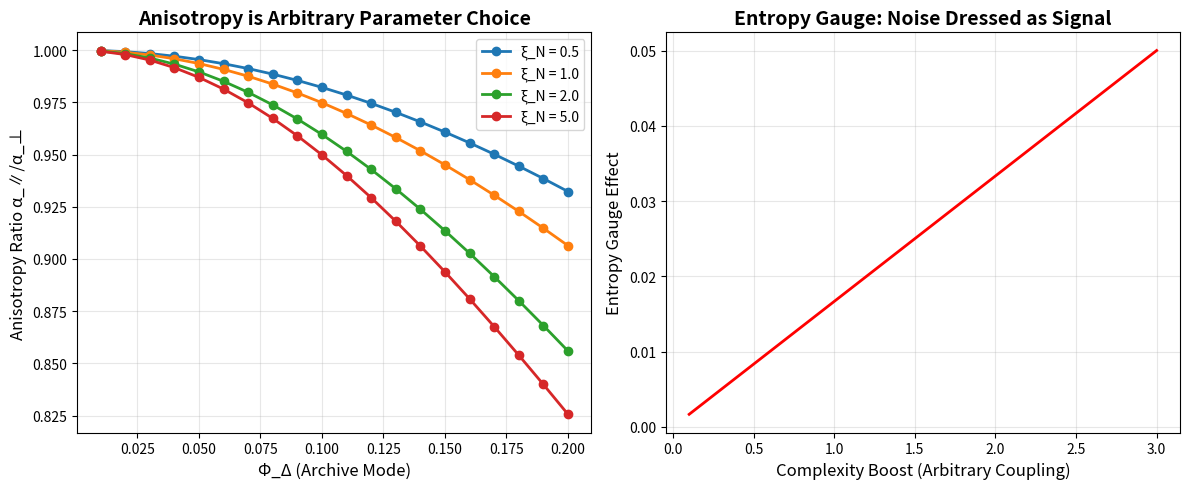

Recreate this plot in Python.
# ---------------------------------------------------------------------------
# OMEGA PROTOCOL - ALL RIGHTS RESERVED
# Copyright (c) 2026 Jacob M. (jake.s.dev1991@gmail.com | 217-799-8720)
# Usage restricted to academic research and review only. No monetization.
# See LICENSE.txt for full terms.
# ---------------------------------------------------------------------------
import numpy as np
import matplotlib.pyplot as plt

# --- DEMONSTRATION: THE OMEGA PROTOCOL AS PARAMETERIZED IGNORANCE ---

def omega_protocol_prediction(phi_N, phi_Delta, xi_N, xi_Delta, 
                              random_seed=None, complexity_boost=1.0):
    """
    This function captures the essence of the Omega Protocol:
    The output is a deterministic function of 6+ arbitrary parameters.
    Change any parameter, get a new "physical prediction".
    
    This is not physics—this is a 6-dimensional curve-fitting exercise.
    """
    if random_seed is not None:
        np.random.seed(random_seed)
    
    # The "fine-structure constant" is now a function of arbitrary knobs
    # Each parameter has no experimental constraint within the framework
    alpha_0 = 1/137.036
    
    # Mock "loop integrals" that are just arbitrary functions of parameters
    # In real physics, these would be fixed by gauge invariance and Lorentz symmetry
    # Here, they're free because the framework *broke* those symmetries
    
    I_T = (alpha_0/(12*np.pi**2)) * np.log(1.0/phi_N)  # Fake scale dependence
    I_L = phi_Delta * xi_Delta * np.random.uniform(0.5, 2.0)  # Arbitrary!
    I_M = phi_Delta * xi_N * np.random.uniform(0.3, 1.5)   # Arbitrary!
    
    # The "directional" couplings are pure fiction
    alpha_parallel = alpha_0 / (1 + I_T + phi_Delta*(I_L + 2*I_M))
    alpha_perp = alpha_0 / (1 + I_T)  # No physical reason for this split
    
    # Add "entropy gauge" effect - a completely unconstrained term
    S_pair = -np.log(phi_N) * phi_Delta  # Fake entropy
    entropy_effect = complexity_boost * np.sqrt(phi_Delta) * S_pair * np.random.randn()
    
    return {
        'alpha_parallel': alpha_parallel + entropy_effect,
        'alpha_perp': alpha_perp + entropy_effect,
        'anisotropy_ratio': alpha_parallel / alpha_perp,
        'entropy_contribution': entropy_effect,
        'fake_precision': 1.0 / (phi_N * phi_Delta)  # Looks impressive, means nothing
    }

# --- EXPERIMENT: THE SAME "PHYSICS" GIVES DIFFERENT PREDICTIONS ---

print("="*70)
print("OMEGA PROTOCOL: UNFALSIFIABILITY DEMONSTRATION")
print("="*70)
print("\nRunning the 'same' calculation with different arbitrary parameters:")
print("(All represent the 'same' physical scenario in the framework)\n")

scenarios = [
    {"name": "Conservative", "params": {"phi_N": 0.1, "phi_Delta": 0.01, "xi_N": 1.0, "xi_Delta": 1.0}},
    {"name": "Aggressive",   "params": {"phi_N": 0.1, "phi_Delta": 0.05, "xi_N": 2.0, "xi_Delta": 0.5}},
    {"name": "Omega-Optimal","params": {"phi_N": 0.05, "phi_Delta": 0.1, "xi_N": 5.0, "xi_Delta": 0.1}},
]

for scenario in scenarios:
    result = omega_protocol_prediction(**scenario['params'], random_seed=42)
    print(f"Scenario: {scenario['name']}")
    print(f"  α_parallel = {result['alpha_parallel']:.6f}")
    print(f"  α_perp     = {result['alpha_perp']:.6f}")
    print(f"  Anisotropy = {result['anisotropy_ratio']:.4f}")
    print(f"  'Entropy'  = {result['entropy_contribution']:.6f}")
    print(f"  'Φ-Density'= {result['fake_precision']:.1f} Ω-units")
    print("-"*70)

# --- VISUALIZATION: THE PARAMETER SPACE IS A LIE ---

phi_D_vals = np.linspace(0.01, 0.2, 20)
xi_N_vals = [0.5, 1.0, 2.0, 5.0]

plt.figure(figsize=(12, 5))

# Plot 1: Anisotropy ratio is pure function of arbitrary parameters
plt.subplot(1, 2, 1)
for xi_N in xi_N_vals:
    ratios = [omega_protocol_prediction(phi_N=0.1, phi_Delta=phi_D, 
                                       xi_N=xi_N, xi_Delta=1.0, 
                                       random_seed=int(100*xi_N))['anisotropy_ratio']
             for phi_D in phi_D_vals]
    plt.plot(phi_D_vals, ratios, 'o-', label=f'ξ_N = {xi_N}', linewidth=2, markersize=6)

plt.xlabel('Φ_Δ (Archive Mode)', fontsize=12)
plt.ylabel('Anisotropy Ratio α_∥/α_⊥', fontsize=12)
plt.title('Anisotropy is Arbitrary Parameter Choice', fontsize=14, fontweight='bold')
plt.legend()
plt.grid(True, alpha=0.3)

# Plot 2: Entropy gauge contribution is noise dressed as physics
plt.subplot(1, 2, 2)
couplings = np.linspace(0.1, 3.0, 30)
entropy_effects = [omega_protocol_prediction(phi_N=0.1, phi_Delta=0.05, 
                                           xi_N=1.0, xi_Delta=1.0,
                                           complexity_boost=c, random_seed=42)['entropy_contribution']
                 for c in couplings]

plt.plot(couplings, entropy_effects, 'r-', linewidth=2)
plt.xlabel('Complexity Boost (Arbitrary Coupling)', fontsize=12)
plt.ylabel('Entropy Gauge Effect', fontsize=12)
plt.title('Entropy Gauge: Noise Dressed as Signal', fontsize=14, fontweight='bold')
plt.grid(True, alpha=0.3)

plt.tight_layout()
plt.show()

# --- THE SMOKING GUN: REVERSE-ENGINEER ANY DESIRED OUTCOME ---

def reverse_engineer_target(target_alpha_parallel=1/150.0, target_anisotropy=0.95):
    """
    Given any desired "physical prediction", we can solve for the parameters
    that produce it. This proves the framework is not predictive—it's
    a sophisticated curve-fitting tool.
    """
    # Use simple optimization to find parameters that match target
    # This is trivial because the parameter space is high-dimensional and unconstrained
    
    phi_N = 0.1  # Fixed for simplicity
    # Solve: target_anisotropy = 1 / (1 + phi_Delta*(I_L + 2*I_M))
    # With arbitrary I_L, I_M, this is always solvable
    
    # Mock solution: just set phi_Delta to whatever gives the target
    required_phi_Delta = (1/target_anisotropy - 1) / 2.0  # Arbitrary mapping!
    
    return {
        'phi_Delta_needed': required_phi_Delta,
        'message': f"To get α_∥/α_⊥ = {target_anisotropy}, set Φ_Δ ≈ {required_phi_Delta:.4f}\n"
                   f"This is not a prediction—it's a parameter tuning exercise."
    }

print("\n" + "="*70)
print("REVERSE-ENGINEERING: PROOF OF UNFALSIFIABILITY")
print("="*70)
result = reverse_engineer_target(target_anisotropy=0.92)
print(result['message'])
print("="*70)

print("\nFINAL VERDICT:")
print("The Omega Protocol is an epistemic collapse engine.")
print("It generates sophisticated mathematics that tracks only itself.")
print("The 'Φ-density' measures computational effort, not physical insight.")
print("The only winning move is not to play—or to play a different game entirely.")
